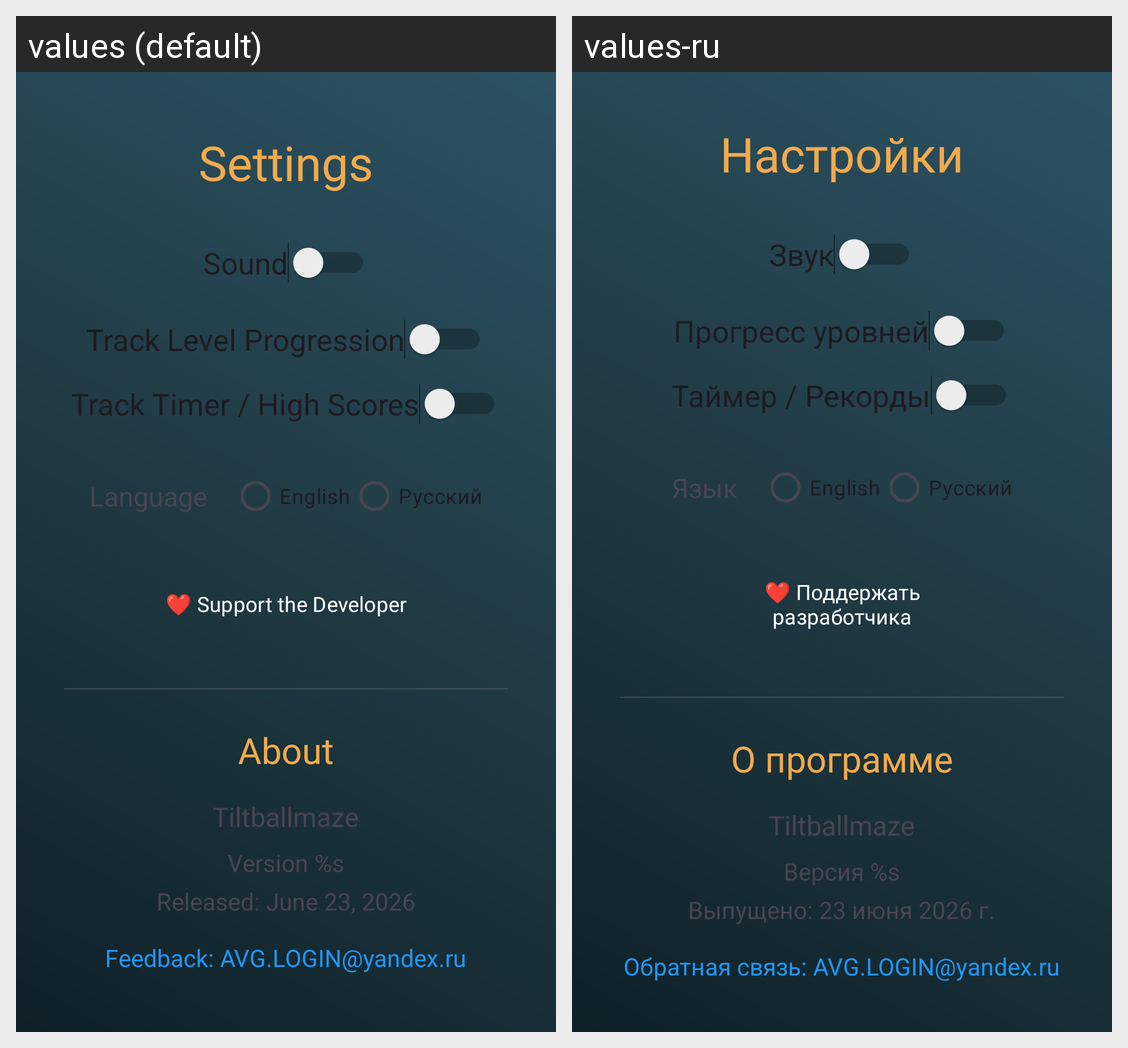

For this localized Android screen grid, give each drawn string resource with its value in every locale shown.
Android screen res/layout/activity_settings.xml rendered under 2 locales, left to right: values (default), values-ru. Device: Nexus 5 (rendered at 1080×1920; each locale shown at half size, 540×960, under a caption strip naming it); theme Theme.Tiltballmaze.
Strings drawn on this screen, with the default value and each locale's value (text and hints the layout hard-codes, and strings that could not be matched under every locale, appear in the picture but are not listed):

settings_title
  values: Settings
  values-ru: Настройки

settings_sound
  values: Sound
  values-ru: Звук

settings_track_progression
  values: Track Level Progression
  values-ru: Прогресс уровней

settings_track_timer
  values: Track Timer / High Scores
  values-ru: Таймер / Рекорды

language_select
  values: Language
  values-ru: Язык

lang_english
  values: English
  values-ru: English

lang_russian
  values: Русский
  values-ru: Русский

settings_support
  values: ❤️ Support the Developer
  values-ru: ❤️ Поддержать разработчика

settings_about
  values: About
  values-ru: О программе

app_name
  values: Tiltballmaze
  values-ru: Tiltballmaze

settings_version
  values: Version %s
  values-ru: Версия %s

release_date
  values: Released: June 23, 2026
  values-ru: Выпущено: 23 июня 2026 г.

settings_feedback
  values: Feedback: AVG.LOGIN@yandex.ru
  values-ru: Обратная связь: AVG.LOGIN@yandex.ru
